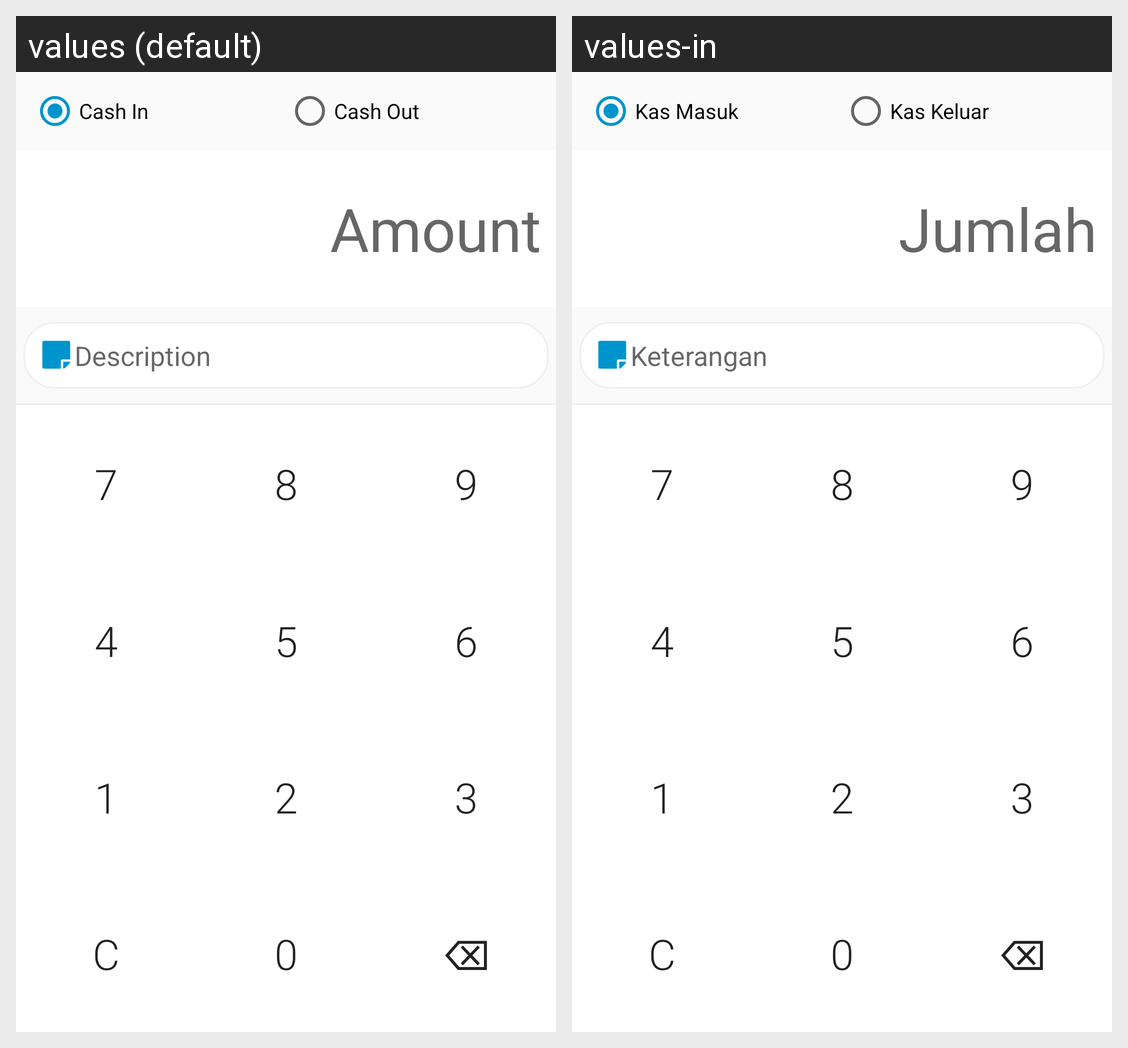

Locale-by-locale string values for the Android screen shown in this grid:
Android screen res/layout/activity_save_cashbank.xml rendered under 2 locales, left to right: values (default), values-in. Device: Nexus 5 (rendered at 1080×1920; each locale shown at half size, 540×960, under a caption strip naming it); theme AppTheme.
Strings drawn on this screen, with the default value and each locale's value (text and hints the layout hard-codes, and strings that could not be matched under every locale, appear in the picture but are not listed):

cash_in
  values: Cash In
  values-in: Kas Masuk

cash_out
  values: Cash Out
  values-in: Kas Keluar

amount
  values: Amount
  values-in: Jumlah

description
  values: Description
  values-in: Keterangan

backspace
  values: ⌫
  values-in: ⌫  [not translated; the default value is used]
